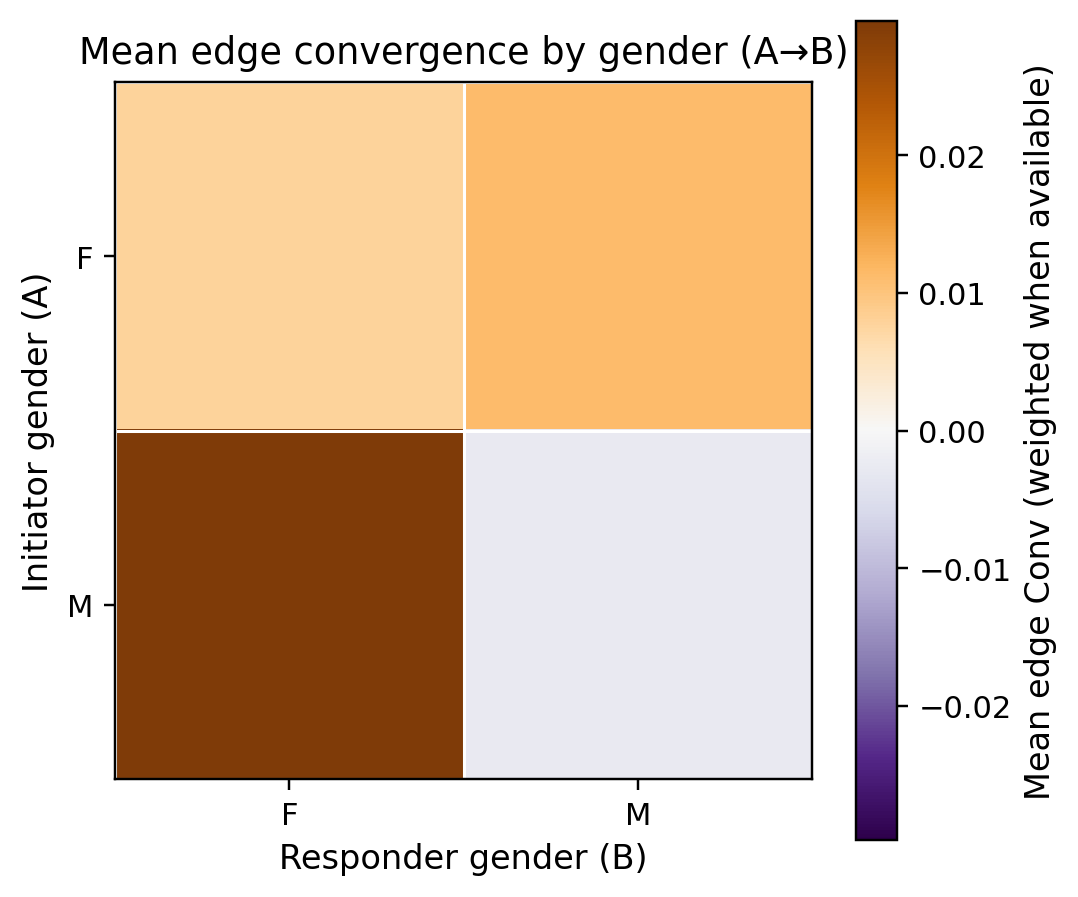

Values plotted in this chart, from the file beside it:
a_gender, F, M
F, 0.007772, 0.01121
M, 0.02973, -0.002634
